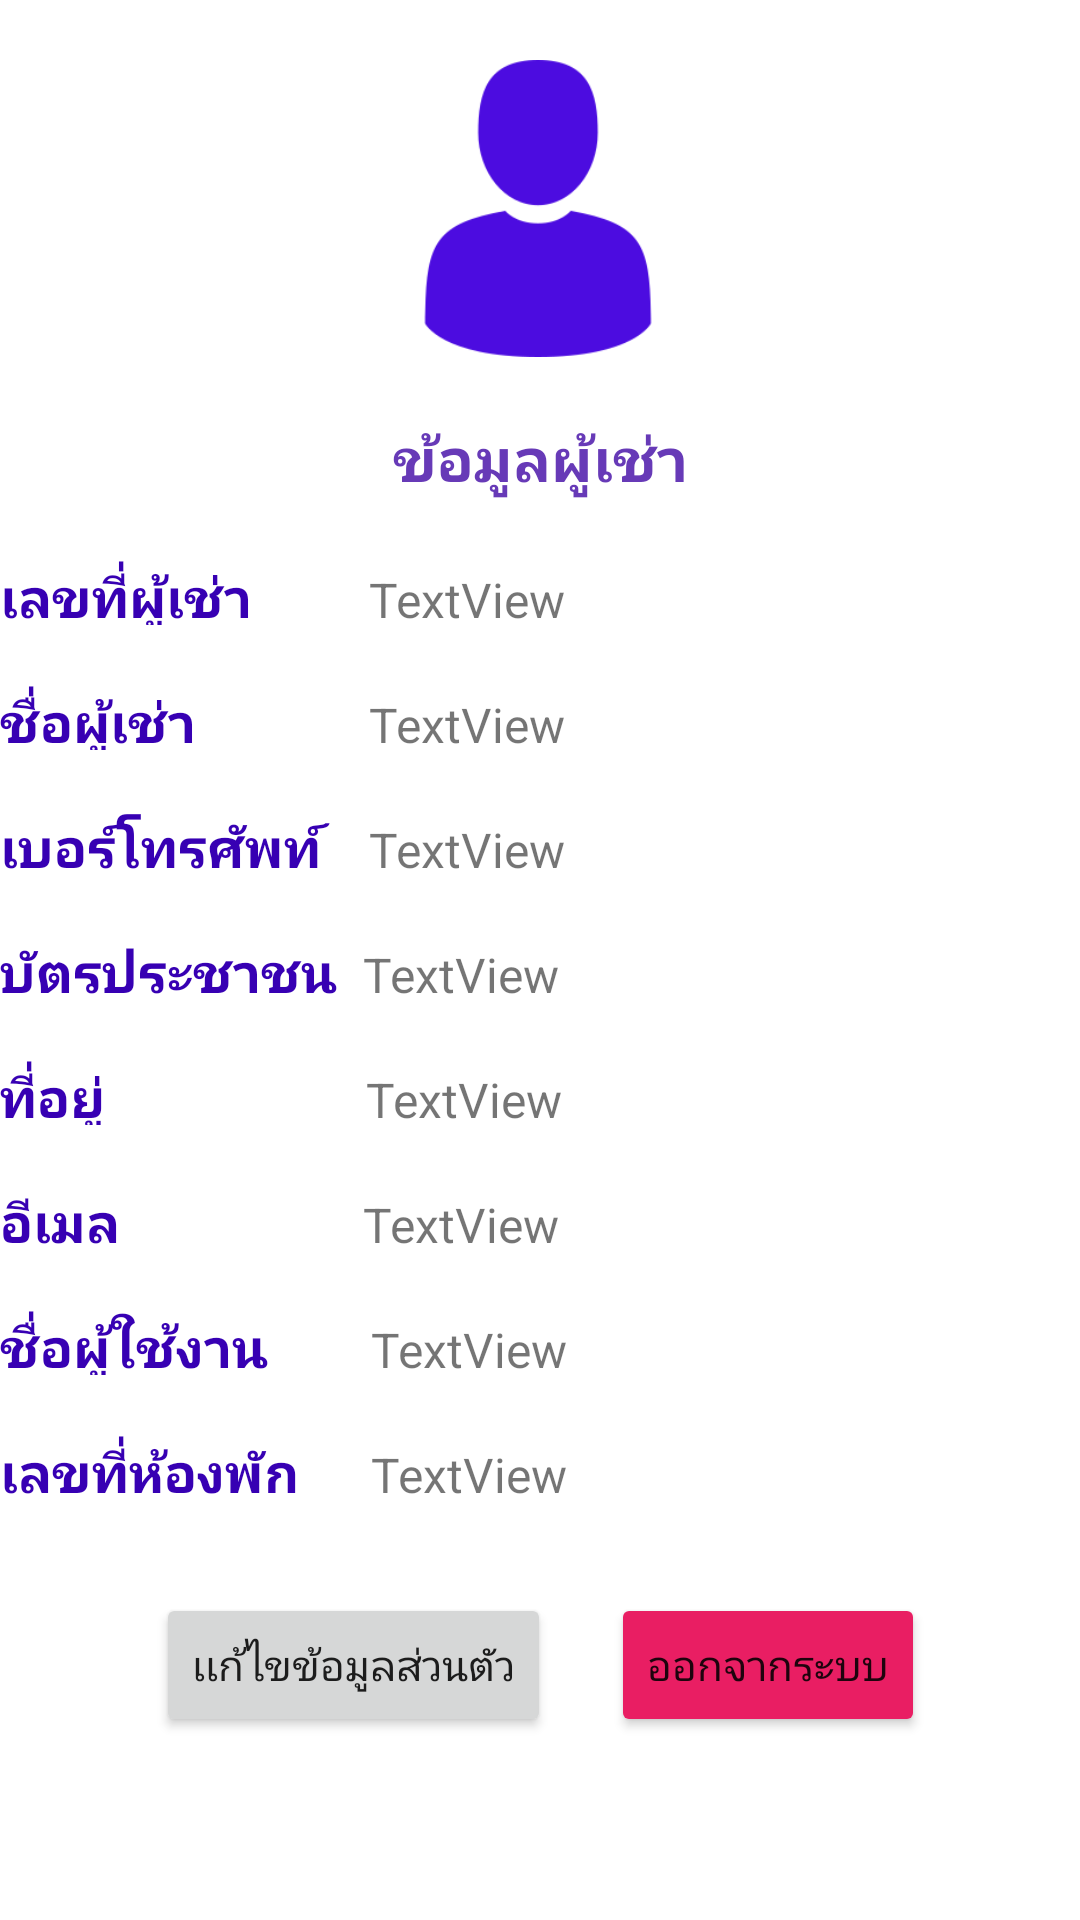

Layout XML and referenced resources for this Android screen:
<!-- AndroidManifest.xml: application theme Theme.DormitoryApp -->
<!-- res/layout/fragment_profile.xml -->
<?xml version="1.0" encoding="utf-8"?>
<androidx.constraintlayout.widget.ConstraintLayout xmlns:android="http://schemas.android.com/apk/res/android"
    xmlns:app="http://schemas.android.com/apk/res-auto"
    xmlns:tools="http://schemas.android.com/tools"
    android:layout_width="match_parent"
    android:layout_height="match_parent"
    tools:context=".ProfileFragment">

    <ImageView
        android:id="@+id/imageView2"
        android:layout_width="122dp"
        android:layout_height="99dp"
        android:layout_marginTop="20dp"
        android:src="@mipmap/man_user"
        app:layout_constraintEnd_toEndOf="parent"
        app:layout_constraintHorizontal_bias="0.497"
        app:layout_constraintStart_toStartOf="parent"
        app:layout_constraintTop_toTopOf="parent" />

    <TextView
        android:id="@+id/textView3"
        android:layout_width="wrap_content"
        android:layout_height="wrap_content"
        android:layout_marginTop="20dp"
        android:text="ข้อมูลผู้เช่า"
        android:textColor="#673AB7"
        android:textColorHighlight="#F44336"
        android:textSize="20dp"
        android:textStyle="bold"
        app:layout_constraintEnd_toEndOf="parent"
        app:layout_constraintStart_toStartOf="parent"
        app:layout_constraintTop_toBottomOf="@+id/imageView2" />

    <LinearLayout
        android:id="@+id/linearLayout2"
        android:layout_width="360dp"
        android:layout_height="wrap_content"
        android:layout_marginTop="20dp"
        android:orientation="vertical"
        app:layout_constraintEnd_toEndOf="parent"
        app:layout_constraintHorizontal_bias="0.52"
        app:layout_constraintStart_toStartOf="parent"
        app:layout_constraintTop_toBottomOf="@+id/textView3">

        <LinearLayout
            android:layout_width="match_parent"
            android:layout_height="wrap_content"
            android:orientation="horizontal">

            <TextView
                android:id="@+id/textView6ff"
                android:layout_width="246dp"
                android:layout_height="match_parent"
                android:layout_weight="1"
                android:text="เลขที่ผู้เช่า"
                android:textColor="@color/purple_700"
                android:textSize="18dp"
                android:textStyle="bold" />

            <TextView
                android:id="@+id/txt_rid"
                android:layout_width="match_parent"
                android:layout_height="wrap_content"
                android:layout_weight="1"
                android:text="TextView"
                android:textSize="16dp" />
        </LinearLayout>

        <LinearLayout
            android:layout_width="match_parent"
            android:layout_height="match_parent"
            android:layout_marginTop="20dp"
            android:orientation="horizontal">

            <TextView
                android:id="@+id/ddd"
                android:layout_width="246dp"
                android:layout_height="match_parent"
                android:layout_weight="1"
                android:text="ชื่อผู้เช่า"
                android:textColor="@color/purple_700"
                android:textSize="18dp"
                android:textStyle="bold" />

            <TextView
                android:id="@+id/txt_r_name"
                android:layout_width="match_parent"
                android:layout_height="wrap_content"
                android:layout_weight="1"
                android:text="TextView"
                android:textSize="16dp" />
        </LinearLayout>

        <LinearLayout
            android:layout_width="match_parent"
            android:layout_height="match_parent"
            android:layout_marginTop="20dp"
            android:orientation="horizontal">

            <TextView
                android:id="@+id/textVdd"
                android:layout_width="246dp"
                android:layout_height="match_parent"
                android:layout_weight="1"
                android:text="เบอร์โทรศัพท์"
                android:textColor="@color/purple_700"
                android:textSize="18dp"
                android:textStyle="bold" />

            <TextView
                android:id="@+id/r_tel"
                android:layout_width="match_parent"
                android:layout_height="wrap_content"
                android:layout_weight="1"
                android:text="TextView"
                android:textSize="16dp" />

        </LinearLayout>

        <LinearLayout
            android:layout_width="match_parent"
            android:layout_height="match_parent"
            android:layout_marginTop="20dp"
            android:orientation="horizontal">

            <TextView
                android:id="@+id/textVddd"

                android:layout_width="242dp"
                android:layout_height="match_parent"
                android:layout_weight="1"
                android:text="บัตรประชาชน"
                android:textColor="@color/purple_700"
                android:textSize="18dp"
                android:textStyle="bold" />

            <TextView
                android:id="@+id/txt_r_idcard"
                android:layout_width="match_parent"
                android:layout_height="wrap_content"
                android:layout_weight="1"
                android:text="TextView"
                android:textSize="16dp" />

        </LinearLayout>

        <LinearLayout
            android:layout_width="match_parent"
            android:layout_height="match_parent"
            android:layout_marginTop="20dp"
            android:orientation="horizontal">

            <TextView
                android:id="@+id/textdVddd"
                android:layout_width="244dp"
                android:layout_height="match_parent"
                android:layout_weight="1"
                android:text="ที่อยู่"
                android:textColor="@color/purple_700"
                android:textSize="18dp"
                android:textStyle="bold" />

            <TextView
                android:id="@+id/txt_r_add"
                android:layout_width="match_parent"
                android:layout_height="wrap_content"
                android:layout_weight="1"
                android:text="TextView"
                android:textSize="16dp" />

        </LinearLayout>


        <LinearLayout
            android:layout_width="match_parent"
            android:layout_height="match_parent"
            android:layout_marginTop="20dp"
            android:orientation="horizontal">

            <TextView
                android:id="@+id/texfdd"
                android:layout_width="242dp"
                android:layout_height="match_parent"
                android:layout_weight="1"
                android:text="อีเมล"
                android:textColor="@color/purple_700"
                android:textSize="18dp"
                android:textStyle="bold" />

            <TextView
                android:id="@+id/txt_r_email"
                android:layout_width="match_parent"
                android:layout_height="wrap_content"
                android:layout_weight="1"
                android:text="TextView"
                android:textSize="16dp" />

        </LinearLayout>

        <LinearLayout
            android:layout_width="match_parent"
            android:layout_height="match_parent"
            android:layout_marginTop="20dp"
            android:orientation="horizontal">

            <TextView
                android:id="@+id/texffdd"
                android:layout_width="247dp"
                android:layout_height="match_parent"
                android:layout_weight="1"
                android:text="ชื่อผู้ใช้งาน"
                android:textColor="@color/purple_700"
                android:textSize="18dp"
                android:textStyle="bold" />

            <TextView
                android:id="@+id/txt_username"
                android:layout_width="match_parent"
                android:layout_height="wrap_content"
                android:layout_weight="1"
                android:text="TextView"
                android:textSize="16dp"

                />

        </LinearLayout>

        <LinearLayout
            android:layout_width="match_parent"
            android:layout_height="match_parent"
            android:layout_marginTop="20dp"
            android:orientation="horizontal">

            <TextView
                android:id="@+id/texffdds"
                android:layout_width="247dp"
                android:layout_height="match_parent"
                android:layout_weight="1"
                android:text="เลขที่ห้องพัก"
                android:textColor="@color/purple_700"
                android:textSize="18dp"
                android:textStyle="bold" />

            <TextView
                android:id="@+id/txt_room_id"
                android:layout_width="match_parent"
                android:layout_height="wrap_content"
                android:layout_weight="1"
                android:text="TextView"
                android:textSize="16dp"

                />

        </LinearLayout>

    </LinearLayout>

    <LinearLayout
        android:layout_width="wrap_content"
        android:layout_height="48dp"
        android:layout_marginBottom="30dp"
        android:orientation="horizontal"
        app:layout_constraintBottom_toBottomOf="parent"
        app:layout_constraintEnd_toEndOf="parent"
        app:layout_constraintStart_toStartOf="parent"
        app:layout_constraintTop_toBottomOf="@+id/linearLayout2">

        <Button
            android:id="@+id/btnEditProfile_to_page"
            android:layout_width="wrap_content"
            android:layout_height="wrap_content"
            android:layout_weight="1"
            android:text="เเก้ไขข้อมูลส่วนตัว" />

        <Button
            android:id="@+id/buttonLogout"
            android:layout_width="wrap_content"
            android:layout_height="wrap_content"
            android:layout_marginStart="20dp"
            android:backgroundTint="#E91E63"
            android:text="ออกจากระบบ"
            app:iconTint="#E91E63"
            app:rippleColor="#E91E63" />
    </LinearLayout>
</androidx.constraintlayout.widget.ConstraintLayout>
<!-- resources referenced by this layout -->
<resources>
  <!-- mipmap man_user: png bitmap (mipmap-mdpi, 12295 bytes) -->
  <style name="Theme.DormitoryApp" parent="Theme.MaterialComponents.DayNight.DarkActionBar">
          
          <item name="colorPrimary">@color/purple_500</item>
          <item name="colorPrimaryVariant">@color/purple_700</item>
          <item name="colorOnPrimary">@color/white</item>
          
          <item name="colorSecondary">@color/teal_200</item>
          <item name="colorSecondaryVariant">@color/teal_700</item>
          <item name="colorOnSecondary">@color/black</item>
          
          <item name="android:statusBarColor" tools:targetApi="l">?attr/colorPrimaryVariant</item>
          
      </style>
  <!-- not gathered from this repository: default colours our renderer supplied (Android Studio template values) -->
  <color name="purple_500">#FF6200EE</color>
  <color name="purple_700">#FF3700B3</color>
  <color name="teal_200">#FF03DAC5</color>
  <color name="teal_700">#FF018786</color>
  <color name="black">#FF000000</color>
  <color name="white">#FFFFFFFF</color>
</resources>
